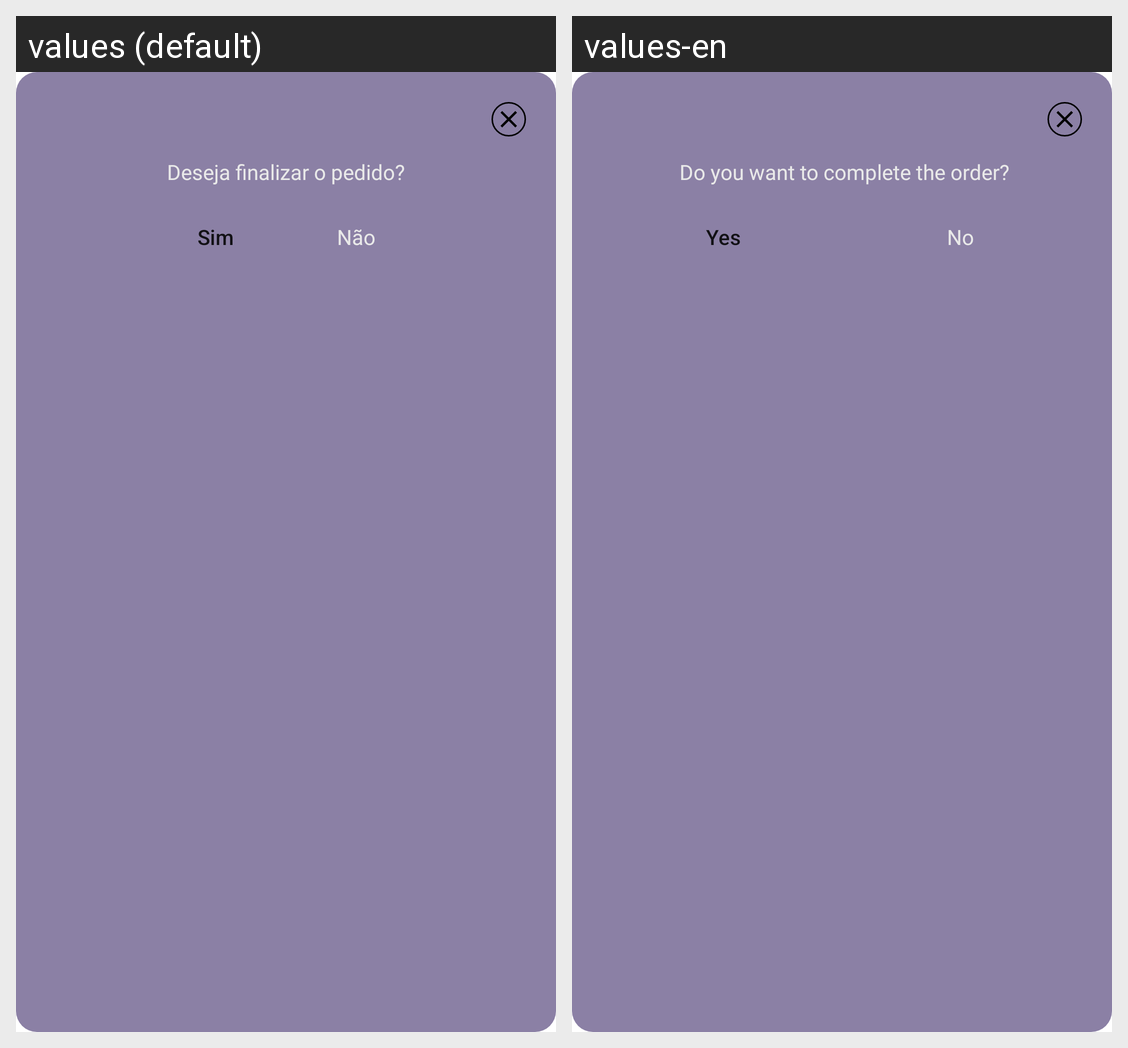

For this localized Android screen grid, give each drawn string resource with its value in every locale shown.
Android screen res/layout/dialog_order_confirmation.xml rendered under 2 locales, left to right: values (default), values-en. Device: Nexus 5 (rendered at 1080×1920; each locale shown at half size, 540×960, under a caption strip naming it); theme Theme.Justgeekbaseapp.
Strings drawn on this screen, with the default value and each locale's value (text and hints the layout hard-codes, and strings that could not be matched under every locale, appear in the picture but are not listed):

title_finalize_request_question
  values: Deseja finalizar o pedido?
  values-en:  Do you want to complete the order?

button_finish_yes
  values: Sim
  values-en: Yes

button_finish_no
  values: Não
  values-en: No
